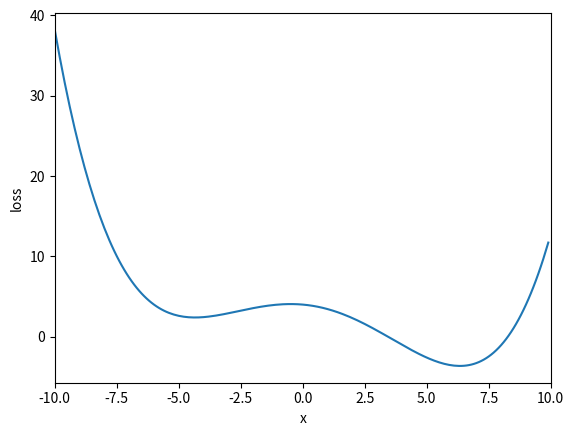

This chart was generated by the following Python code:
import matplotlib.pyplot as plt
import numpy as np 
from matplotlib.animation import FuncAnimation
import matplotlib.animation as animation 

fig = plt.figure()
ax = plt.axes(xlim=(-10, 10))
start_x = -8
learning_rate=0.3

def loss_func(x):
    return (1/200)*(x-9)*(x)*(x+1)*(x+6) + 4

def loss_gradient(x):
    return (1/100)*(2*np.power(x, 3) - 3*np.power(x, 2) - 57 * x - 27)

xrange = np.arange(-10, 10, 0.1)
loss_array = []

for x in xrange:
    loss = loss_func(x)
    loss_array.append(loss)

ax.plot(xrange, loss_array)
ax.set_xlabel('x')
ax.set_ylabel('loss')

train_x = []
beta1 = 0.9
beta2 = 0.999
v = 0
s = 0

for i in range(100):
    if i == 0:
        pass
    else:
        dL_dx = loss_gradient(start_x)
        v = beta1 * v + (1 - beta1) * dL_dx
        s = beta2 * s + (1 - beta2) * dL_dx**2
        v_avg = v/(1 - np.power(beta1, i))
        s_avg = s/(1 - np.power(beta2, i))
        start_x = start_x - learning_rate * (1/(np.sqrt(s_avg) + 1e-10)) * v_avg
    train_x.append(start_x)

redDot, = ax.plot([], [], 'ro')

def animate(frame):
    loss = loss_func(frame)
    redDot.set_data(frame, loss)
    return redDot

ani = FuncAnimation(fig, animate, frames=train_x)
plt.show()
